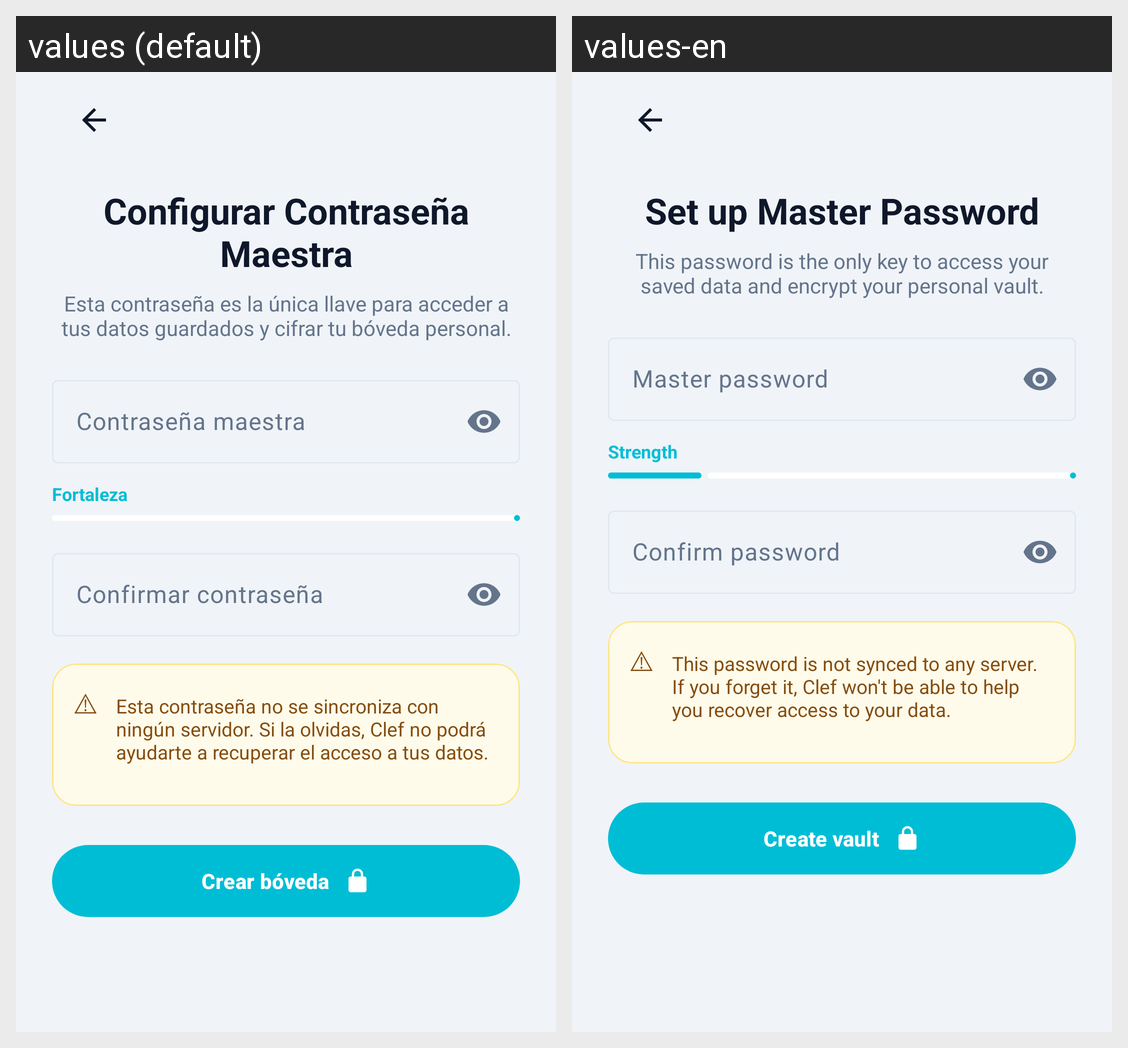

Translations of the strings shown on this Android screen, per locale in the grid:
Android screen res/layout/activity_create_master.xml rendered under 2 locales, left to right: values (default), values-en. Device: Nexus 5 (rendered at 1080×1920; each locale shown at half size, 540×960, under a caption strip naming it); theme Theme.Clef.
Strings drawn on this screen, with the default value and each locale's value (text and hints the layout hard-codes, and strings that could not be matched under every locale, appear in the picture but are not listed):

master_title
  values: Configurar Contraseña Maestra
  values-en: Set up Master Password

master_description
  values: Esta contraseña es la única llave para acceder a tus datos guardados y cifrar tu bóveda personal.
  values-en: This password is the only key to access your saved data and encrypt your personal vault.

master_password_hint
  values: Contraseña maestra
  values-en: Master password

master_strength_placeholder
  values: Fortaleza
  values-en: Strength

master_confirm_hint
  values: Confirmar contraseña
  values-en: Confirm password

master_warning
  values: Esta contraseña no se sincroniza con ningún servidor. Si la olvidas, Clef no podrá ayudarte a recuperar el acceso a tus datos.
  values-en: This password is not synced to any server. If you forget it, Clef won't be able to help you recover access to your data.

master_cta
  values: Crear bóveda
  values-en: Create vault
